Run: headless pygame with SDL's dummy video driver; simulated clock (each Clock.tick advances the game by its frame time, no real sleeping); random seed 0; keys injected as events and as key.get_pressed() state; no mouse input.
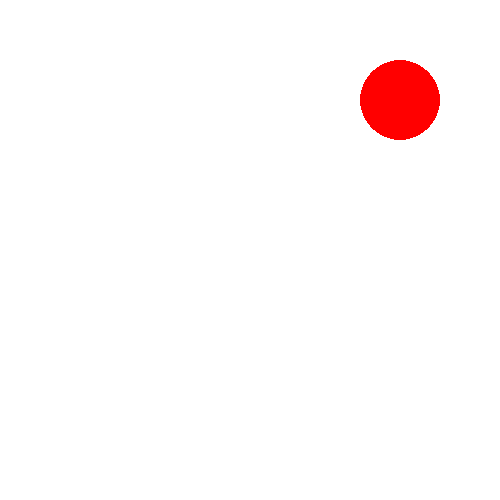
Frame 1 of 4 · flips 1–60 · no input
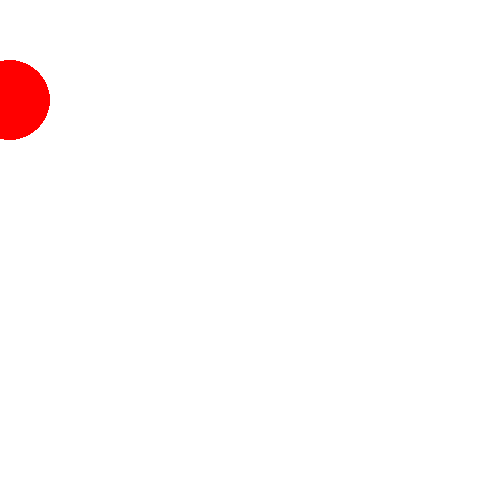
Frame 2 of 4 · flips 61–180 · tapped SPACE, RETURN · held RIGHT (→), D
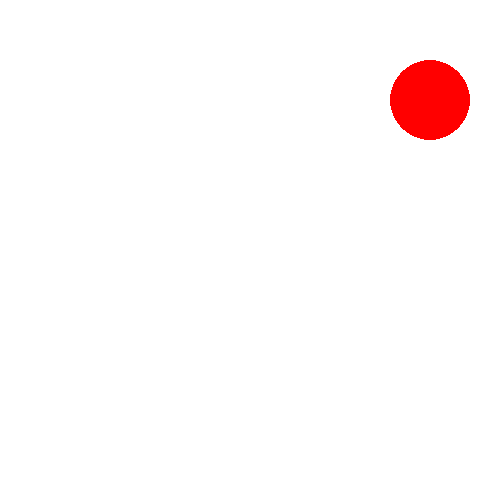
Frame 3 of 4 · flips 181–300 · held DOWN (↓), S
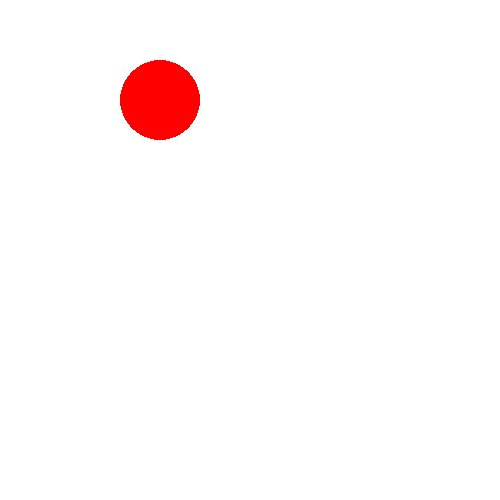
Frame 4 of 4 · flips 301–420 · held LEFT (←), A, UP (↑), W

The pygame program that drew these frames:

import pygame as pg

WHITE = (255, 255, 255)
RED = (255, 0, 0)
GREEN = (0, 255, 0)
BLUE = (0, 0, 255)

VINDU_BREDDE = 500
VINDU_HOYDE = 500
FPS = 60

pg.init()
vindu = pg.display.set_mode([VINDU_BREDDE, VINDU_HOYDE])
clock = pg.time.Clock()

class Ball:

    def __init__(self, x, y, radius, farge) -> None:
        self.x = x
        self.y = y
        self.radius = radius
        self.farge = farge
        self.vx = 5 # Fart i x-retning

    def oppdater(self):
        self.x += self.vx
        if self.x > VINDU_BREDDE:
            self.vx *= -1 # Snu farten (x-retning)
        if self.x < 0:
            self.vx *= -1 # Snu farten (x-retning)        
        

    def tegn(self, vindu):
        # Tegne objektet på skjermen
        pg.draw.circle(vindu, color=self.farge, center=(self.x, self.y), radius=self.radius)



def main():
    ball1 = Ball(100, 100, 40, RED)
    running = True
    while running:
        for event in pg.event.get():
            if event.type == pg.QUIT:
                running = False
            elif event.type == pg.KEYDOWN and event.key == pg.K_ESCAPE:
                running = False

        vindu.fill(WHITE)
        ball1.oppdater()
        ball1.tegn(vindu)


        pg.display.flip()
        clock.tick(FPS)

    pg.quit()

if __name__ == "__main__":
    main()
